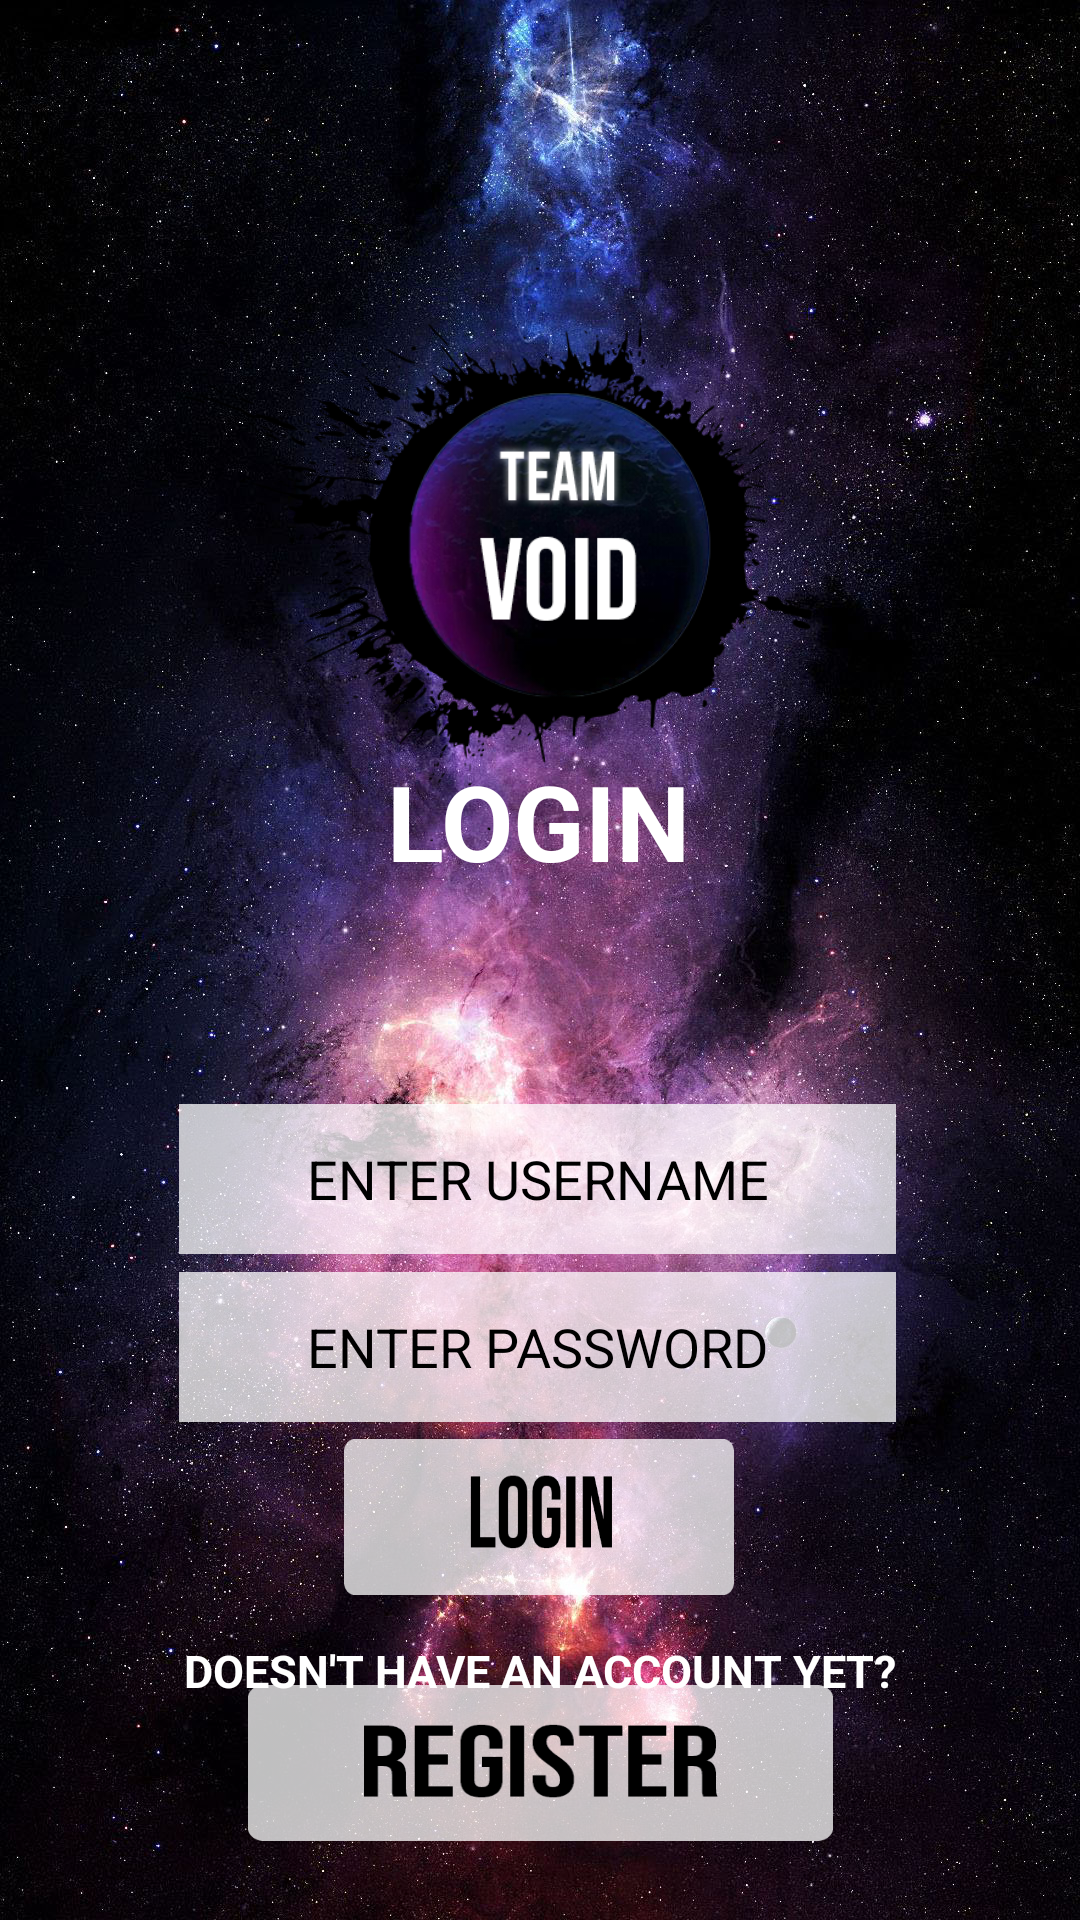

Here is an Android app screen rendered from its layout file. Give the layout XML and the strings, colors and styles it references.
<!-- AndroidManifest.xml: application theme Theme.TeamVoidProject -->
<!-- res/layout/activity_main.xml -->
<?xml version="1.0" encoding="utf-8"?>
<androidx.constraintlayout.widget.ConstraintLayout xmlns:android="http://schemas.android.com/apk/res/android"
    xmlns:app="http://schemas.android.com/apk/res-auto"
    xmlns:tools="http://schemas.android.com/tools"
    android:layout_width="match_parent"
    android:layout_height="match_parent"
    android:background="@drawable/bg"
    tools:context=".MainActivity">

    <ImageView
        android:id="@+id/logo"
        android:layout_width="match_parent"
        android:layout_height="368dp"
        android:contentDescription="logo"
        app:layout_constraintBottom_toBottomOf="parent"
        app:layout_constraintEnd_toEndOf="parent"
        app:layout_constraintHorizontal_bias="0.0"
        app:layout_constraintStart_toStartOf="parent"
        app:layout_constraintTop_toTopOf="parent"
        app:layout_constraintVertical_bias="0.0"
        app:srcCompat="@drawable/logo" />

    <TextView
        android:id="@+id/txt_login"
        android:layout_width="wrap_content"
        android:layout_height="wrap_content"
        android:text="LOGIN"
        android:textColor="#FFFFFF"
        android:textSize="35dp"
        android:textStyle="bold"
        android:visibility="visible"
        app:layout_constraintBottom_toBottomOf="parent"
        app:layout_constraintEnd_toEndOf="parent"
        app:layout_constraintHorizontal_bias="0.498"
        app:layout_constraintStart_toStartOf="parent"
        app:layout_constraintTop_toTopOf="@+id/logo"
        app:layout_constraintVertical_bias="0.422" />

    <EditText
        android:id="@+id/edt_username"
        android:layout_width="239dp"
        android:layout_height="50dp"
        android:background="@color/white"
        android:backgroundTint="#BFFFFFFF"
        android:ems="10"
        android:hint="ENTER USERNAME"
        android:inputType="textPersonName"
        android:textAlignment="center"
        android:textColor="@color/black"
        android:textColorHint="@color/black"
        app:layout_constraintBottom_toBottomOf="parent"
        app:layout_constraintEnd_toEndOf="parent"
        app:layout_constraintHorizontal_bias="0.494"
        app:layout_constraintStart_toStartOf="parent"
        app:layout_constraintTop_toBottomOf="@+id/logo"
        app:layout_constraintVertical_bias="0.0" />

    <EditText
        android:id="@+id/edt_password"
        android:layout_width="239dp"
        android:layout_height="50dp"
        android:background="@color/white"
        android:backgroundTint="#BFFFFFFF"
        android:ems="10"
        android:hint="ENTER PASSWORD"
        android:inputType="textPassword"
        android:textAlignment="center"
        android:textColor="@color/black"
        android:textColorHint="@color/black"
        app:layout_constraintBottom_toBottomOf="parent"
        app:layout_constraintEnd_toEndOf="parent"
        app:layout_constraintHorizontal_bias="0.494"
        app:layout_constraintStart_toStartOf="parent"
        app:layout_constraintTop_toBottomOf="@+id/edt_username"
        app:layout_constraintVertical_bias="0.034" />

    <TextView
        android:id="@+id/txt_register"
        android:layout_width="wrap_content"
        android:layout_height="wrap_content"
        android:text="DOESN'T HAVE AN ACCOUNT YET?"
        android:textAlignment="center"
        android:textColor="#FFFFFF"
        android:textSize="15dp"
        android:textStyle="bold"
        android:visibility="visible"
        app:layout_constraintBottom_toBottomOf="parent"
        app:layout_constraintEnd_toEndOf="parent"
        app:layout_constraintStart_toStartOf="parent"
        app:layout_constraintTop_toBottomOf="@+id/id_loginButton"
        app:layout_constraintVertical_bias="0.169" />

    <androidx.appcompat.widget.AppCompatButton
        android:id="@+id/id_RegisterButton"
        android:layout_width="195dp"
        android:layout_height="52dp"
        android:layout_alignParentStart="true"
        android:layout_alignParentEnd="true"
        android:layout_alignParentBottom="true"
        android:layout_marginBottom="32dp"
        android:background="@drawable/button_regsiter"
        android:scaleType="fitCenter"
        app:layout_constraintBottom_toBottomOf="parent"
        app:layout_constraintEnd_toEndOf="parent"
        app:layout_constraintStart_toStartOf="parent"
        app:layout_constraintTop_toBottomOf="@+id/txt_register" />

    <androidx.appcompat.widget.AppCompatButton
        android:id="@+id/id_loginButton"
        android:layout_width="130dp"
        android:layout_height="52dp"
        android:layout_alignParentStart="true"
        android:layout_alignParentEnd="true"
        android:layout_alignParentBottom="true"
        android:layout_marginBottom="16dp"
        android:background="@drawable/button_login"
        android:scaleType="fitCenter"
        app:layout_constraintBottom_toBottomOf="parent"
        app:layout_constraintEnd_toEndOf="parent"
        app:layout_constraintHorizontal_bias="0.498"
        app:layout_constraintStart_toStartOf="parent"
        app:layout_constraintTop_toBottomOf="@+id/edt_password"
        app:layout_constraintVertical_bias="0.059" />

    <ProgressBar
        android:id="@+id/progressBarLogin"
        style="?android:attr/progressBarStyle"
        android:layout_width="wrap_content"
        android:layout_height="wrap_content"
        app:layout_constraintBottom_toBottomOf="parent"
        app:layout_constraintEnd_toEndOf="parent"
        app:layout_constraintHorizontal_bias="0.498"
        app:layout_constraintStart_toStartOf="parent"
        app:layout_constraintTop_toBottomOf="@+id/id_RegisterButton"
        app:layout_constraintVertical_bias="0.404"
        android:visibility="gone"/>

</androidx.constraintlayout.widget.ConstraintLayout>
<!-- resources referenced by this layout -->
<resources>
  <!-- drawable bg: jpg bitmap (drawable-v24, 495115 bytes) -->
  <!-- drawable button_login: png bitmap (drawable-v24, 4235 bytes) -->
  <!-- drawable button_regsiter: png bitmap (drawable-v24, 5282 bytes) -->
  <!-- drawable logo: png bitmap (drawable-v24, 110918 bytes) -->
  <style name="Theme.TeamVoidProject" parent="Theme.MaterialComponents.DayNight.NoActionBar">
          
          <item name="colorPrimary">@color/purple_500</item>
          <item name="colorPrimaryVariant">@color/purple_700</item>
          <item name="colorOnPrimary">@color/white</item>
          
          <item name="colorSecondary">@color/teal_200</item>
          <item name="colorSecondaryVariant">@color/teal_700</item>
          <item name="colorOnSecondary">@color/black</item>
          
          <item name="android:statusBarColor" tools:targetApi="l">?attr/colorPrimaryVariant</item>
          
      </style>
  <!-- not gathered from this repository: default colours our renderer supplied (Android Studio template values) -->
  <color name="purple_500">#FF6200EE</color>
  <color name="purple_700">#FF3700B3</color>
  <color name="teal_200">#FF03DAC5</color>
  <color name="teal_700">#FF018786</color>
  <color name="black">#FF000000</color>
  <color name="white">#FFFFFFFF</color>
</resources>
